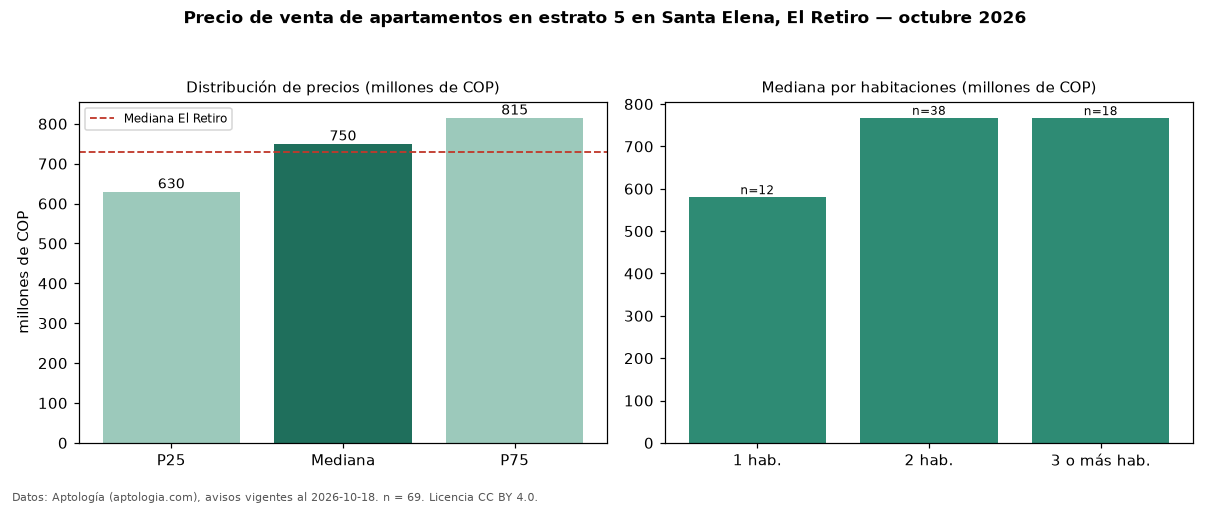

Source data for this figure (header and first rows):
seccion, metrica, valor, moneda, n
filtro, estrato, 5, , 69
precio, p25, 630000000, COP, 69
precio, mediana, 750000000, COP, 69
precio, p75, 815000000, COP, 69
precio, minimo, 310000000, COP, 69
precio, maximo, 1350000000, COP, 69
m2, mediana_precio_m2, 9450314, COP, 68
m2, area_mediana_m2, 77.0, m2, 68
admin, mediana_admin_mes, 437000, COP, 25
banos, mediana_banos, 2.0, , 
parqueadero, pct_con_parqueadero, 100.0, %, 63
estrato, estrato_mas_frecuente, 5, , 69
habitaciones, 1, 580225000, COP, 12
habitaciones, 2, 767500000, COP, 38
habitaciones, 3+, 766800000, COP, 18
ciudad, mediana_ciudad_referencia, 730000000, COP, 
ciudad, mediana_m2_ciudad, 9321839, COP, 
fuente, fecha_datos, 2026-10-18, , 
fuente, atribucion, https://www.aptologia.com/venta/el-retir…, , 
fuente, licencia, CC BY 4.0, , 
